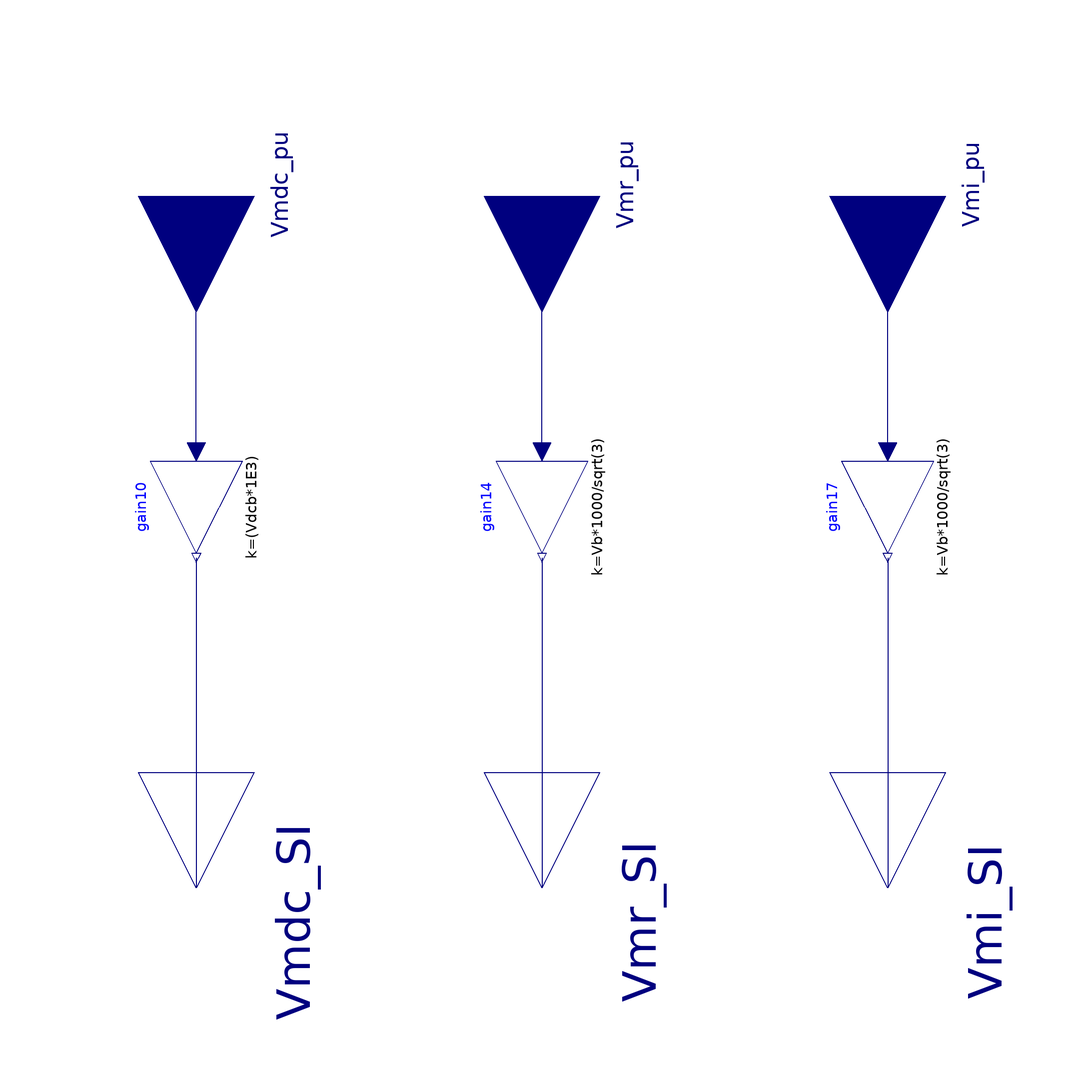

The component connection diagram of the Modelica model below, drawn from its own Placement and Line annotations.

model PUtoSI
    parameter Real Vb = Vb   "Line-to-Line AC voltage base power (kV)" annotation (
    Dialog(group = "Base values"));
    parameter Real Vdcb = Vdcb  "Base DC voltage (kV)" annotation (
    Dialog(group = "Base values"));
  Modelica.Blocks.Math.Gain gain17(k=Vb*1000/sqrt(3))
                                                  annotation (
    Placement(visible = true, transformation(origin={60,6},       extent={{8,-8},{
            -8,8}},                                                                                rotation=90)));
  Modelica.Blocks.Math.Gain gain14(k=Vb*1000/sqrt(3))
                                                  annotation (
    Placement(visible = true, transformation(origin={0,6},        extent={{8,-8},{
            -8,8}},                                                                                rotation=90)));
  Modelica.Blocks.Math.Gain gain10(k=(Vdcb*1E3))  annotation (
    Placement(visible = true, transformation(origin={-60,6},      extent={{8,-8},{
            -8,8}},                                                                                rotation=90)));
Modelica.Blocks.Interfaces.RealInput Vmdc_pu annotation (Placement(
      visible=true,
      transformation(
        origin={-60,60},
        extent={{-20,-20},{20,20}},
        rotation=-90),
      iconTransformation(
        origin={20,26},
        extent={{-6,-6},{6,6}},
        rotation=-90)));
Modelica.Blocks.Interfaces.RealInput Vmr_pu annotation (Placement(
      visible=true,
      transformation(
        origin={0,60},
        extent={{-20,-20},{20,20}},
        rotation=-90),
      iconTransformation(
        origin={0,26},
        extent={{-6,-6},{6,6}},
        rotation=-90)));
Modelica.Blocks.Interfaces.RealOutput Vmdc_SI annotation (Placement(
      visible=true,
      transformation(
        origin={-60,-60},
        extent={{-20,-20},{20,20}},
        rotation=270),
      iconTransformation(
        origin={20,-26},
        extent={{-6,-6},{6,6}},
        rotation=270)));
Modelica.Blocks.Interfaces.RealInput Vmi_pu annotation (Placement(
      visible=true,
      transformation(
        origin={60,60},
        extent={{-20,-20},{20,20}},
        rotation=-90),
      iconTransformation(
        origin={-22,26},
        extent={{-6,-6},{6,6}},
        rotation=-90)));
Modelica.Blocks.Interfaces.RealOutput Vmr_SI annotation (Placement(
      visible=true,
      transformation(
        origin={0,-60},
        extent={{-20,-20},{20,20}},
        rotation=270),
      iconTransformation(
        origin={0,-26},
        extent={{-6,-6},{6,6}},
        rotation=270)));
Modelica.Blocks.Interfaces.RealOutput Vmi_SI annotation (Placement(
      visible=true,
      transformation(
        origin={60,-60},
        extent={{-20,-20},{20,20}},
        rotation=270),
      iconTransformation(
        origin={-20,-26},
        extent={{-6,-6},{6,6}},
        rotation=270)));
equation
  connect(gain10.u,Vmdc_pu)  annotation (Line(points={{-60,15.6},{-60,60}},
                             color={0,0,127}));
  connect(gain10.y,Vmdc_SI)  annotation (Line(points={{-60,-2.8},{-60,-60}},
                                     color={0,0,127}));
  connect(gain14.u,Vmr_pu)  annotation (Line(points={{0,15.6},{0,60}},
                            color={0,0,127}));
  connect(gain14.y,Vmr_SI)  annotation (Line(points={{0,-2.8},{0,-60}},
                               color={0,0,127}));
  connect(gain17.u,Vmi_pu)  annotation (Line(points={{60,15.6},{60,60}},
                            color={0,0,127}));
  connect(gain17.y,Vmi_SI)  annotation (Line(points={{60,-2.8},{60,-60}},
                               color={0,0,127}));
  connect(Vmr_SI,Vmr_SI)  annotation (Line(points={{0,-60},{0,-60}},
                       color={0,0,127}));
  annotation (Icon(coordinateSystem(preserveAspectRatio=false, extent={{-40,-20},
            {40,20}}),       graphics={
        Rectangle(
          extent={{-40,20},{40,-20}},
          lineColor={0,0,0},
          lineThickness=0.5),
        Text(
          extent={{-7,6},{7,0}},
          textColor={0,0,0},
          textString="Vmdc",
          origin={22,1},
          rotation=90),
        Text(
          extent={{-8.75,-3},{5.25,3}},
          textColor={0,0,0},
          rotation=90,
          textString="VmR",
          origin={1,2.75}),
        Text(
          extent={{-5,-4},{5,4}},
          textColor={0,0,0},
          origin={-20,1},
          rotation=90,
          textString="VmI")}),                                   Diagram(
        coordinateSystem(preserveAspectRatio=false, extent={{-100,-40},{100,40}})));
end PUtoSI;